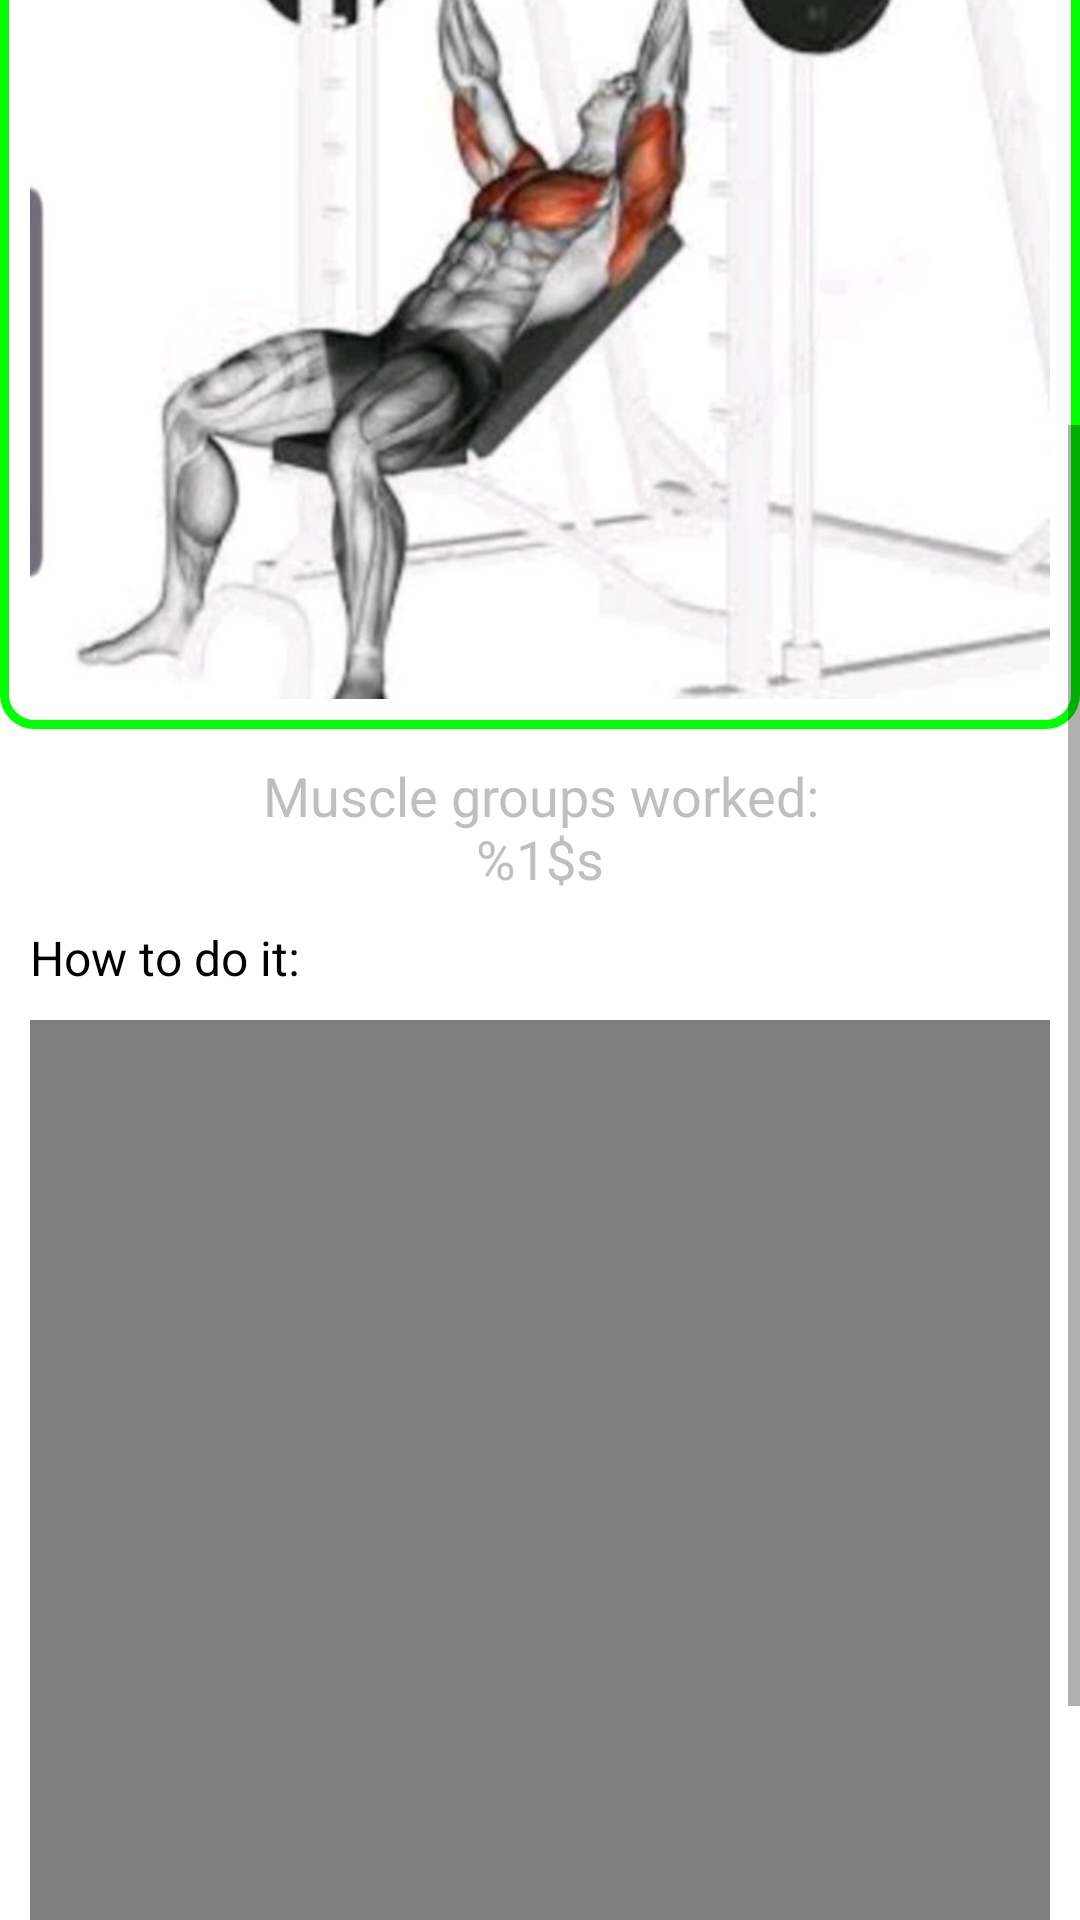

Layout XML and referenced resources for this Android screen:
<!-- AndroidManifest.xml: activity theme Theme.Proiect_Android.NoActionBar -->
<!-- res/layout/activity_exercise.xml -->
<?xml version="1.0" encoding="utf-8"?>
<ScrollView
    xmlns:android="http://schemas.android.com/apk/res/android"
    xmlns:app="http://schemas.android.com/apk/res-auto"
    android:layout_width="match_parent"
    android:layout_height="wrap_content"
    android:id="@+id/scroll_view">

    <androidx.constraintlayout.widget.ConstraintLayout xmlns:tools="http://schemas.android.com/tools"
        android:layout_width="match_parent"
        android:layout_height="wrap_content"
        tools:context=".activities.ExerciseActivity">

        <TextView
            android:id="@+id/exercise_name"
            android:layout_width="0dp"
            android:layout_height="wrap_content"
            android:minHeight="80dp"
            android:textColor="@color/black"
            android:gravity="center"
            android:textSize="20sp"
            android:textStyle="bold"
            app:layout_constraintTop_toTopOf="parent"
            app:layout_constraintStart_toStartOf="parent"
            app:layout_constraintEnd_toStartOf="@id/share_button"/>

        <com.google.android.material.button.MaterialButton
            android:id="@+id/share_button"
            android:contentDescription="@string/share_button"
            android:layout_width="80dp"
            android:layout_height="80dp"
            android:padding="0dp"
            android:background="@android:color/transparent"
            app:icon="@drawable/baseline_share_24"
            app:iconTint="@color/grey"
            app:iconPadding="0dp"
            app:iconGravity="textStart"
            app:layout_constraintTop_toTopOf="parent"
            app:layout_constraintEnd_toEndOf="parent"
            app:layout_constraintBottom_toBottomOf="@id/exercise_name"/>

        <ImageView
            android:id="@+id/exercise_image"
            android:layout_width="0dp"
            android:layout_height="wrap_content"
            android:layout_marginTop="15dp"
            android:padding="10dp"
            android:background="@drawable/exercise_border"
            android:adjustViewBounds="true"
            android:scaleType="centerCrop"
            android:src="@drawable/incline_press"
            app:layout_constraintTop_toBottomOf="@id/exercise_name"
            app:layout_constraintStart_toStartOf="parent"
            app:layout_constraintEnd_toEndOf="parent"
            android:contentDescription="@string/exercise_image_description" />

        <TextView
            android:id="@+id/exercise_category"
            android:layout_width="match_parent"
            android:layout_height="wrap_content"
            android:layout_marginTop="10dp"
            android:textColor="@color/grey"
            android:gravity="center"
            android:textSize="18sp"
            android:text="@string/exercise_category_string"
            app:layout_constraintTop_toBottomOf="@id/exercise_image"/>

        <TextView
            android:id="@+id/exercise_video_text"
            android:layout_width="match_parent"
            android:layout_height="wrap_content"
            android:layout_marginTop="10dp"
            android:textColor="@color/black"
            android:textSize="16sp"
            android:paddingHorizontal="10dp"
            android:text="@string/exercise_view_video_text"
            app:layout_constraintTop_toBottomOf="@id/exercise_category"/>

        <FrameLayout
            android:id="@+id/exercise_video_frame"
            android:layout_width="match_parent"
            android:layout_height="wrap_content"
            android:layout_margin="10dp"
            app:layout_constraintTop_toBottomOf="@id/exercise_video_text">

            <com.google.android.material.button.MaterialButton
                android:id="@+id/play_button"
                android:contentDescription="@string/play_button"
                android:layout_width="match_parent"
                android:layout_height="match_parent"
                android:background="@android:color/transparent"
                app:icon="@drawable/baseline_play_arrow_24"
                app:iconTint="@color/white"
                app:iconPadding="0dp"
                app:iconGravity="textStart"/>

            <VideoView
                android:id="@+id/exercise_video"
                android:layout_width="match_parent"
                android:layout_height="300dp"
                />

        </FrameLayout>


        <TextView
            android:id="@+id/exercise_description"
            android:layout_width="match_parent"
            android:layout_height="wrap_content"
            android:layout_marginTop="20dp"
            android:textColor="@color/black"
            android:textSize="16sp"
            android:paddingHorizontal="10dp"
            app:layout_constraintTop_toBottomOf="@id/exercise_video_frame"/>

        <Button
            android:id="@+id/record_video_button"
            android:layout_width="100dp"
            android:layout_height="wrap_content"
            android:layout_marginTop="10dp"
            android:backgroundTint="@color/black"
            app:layout_constraintTop_toBottomOf="@id/exercise_description"
            app:layout_constraintStart_toStartOf="parent"
            app:layout_constraintEnd_toEndOf="parent"
            android:text="@string/record_video"/>

        <Button
            android:id="@+id/view_video_button"
            android:layout_width="100dp"
            android:layout_height="wrap_content"
            android:layout_marginTop="10dp"
            android:visibility="gone"
            android:backgroundTint="@color/black"
            app:layout_constraintTop_toBottomOf="@id/exercise_description"
            app:layout_constraintStart_toStartOf="parent"
            app:layout_constraintEnd_toStartOf="@id/record_video_button"
            android:text="@string/view_video"
            />

        <Button
            android:id="@+id/delete_video_button"
            android:layout_width="100dp"
            android:layout_height="wrap_content"
            android:layout_marginTop="10dp"
            android:visibility="invisible"
            android:backgroundTint="@color/black"
            app:layout_constraintTop_toBottomOf="@id/exercise_description"
            app:layout_constraintStart_toEndOf="@id/record_video_button"
            app:layout_constraintEnd_toEndOf="parent"
            android:text="@string/remove_video"/>

        <com.google.android.material.button.MaterialButton
            android:id="@+id/check_button"
            android:layout_width="100dp"
            android:layout_height="wrap_content"
            android:layout_marginTop="10dp"
            android:visibility="invisible"
            app:backgroundTint="@android:color/transparent"
            app:icon="@drawable/baseline_check_24"
            app:iconTint="@color/black"
            app:iconPadding="0dp"
            app:iconGravity="textStart"
            app:layout_constraintTop_toBottomOf="@id/exercise_description"
            app:layout_constraintStart_toEndOf="@id/delete_video_button"
            />


    </androidx.constraintlayout.widget.ConstraintLayout>

</ScrollView>
<!-- resources referenced by this layout -->
<resources>
  <color name="black">#FF000000</color>
  <color name="grey">#80808080</color>
  <color name="white">#FFFFFFFF</color>
  <!-- drawable exercise_border (drawable) -->
  <?xml version="1.0" encoding="UTF-8"?>
  <shape xmlns:android="http://schemas.android.com/apk/res/android">
      <stroke android:width="3dip" android:color="@color/green" />
      <corners android:radius="10dip"/>
  </shape>
  <!-- drawable incline_press: jpg bitmap (drawable, 29812 bytes) -->
  <string name="exercise_category_string">Muscle groups worked:\n%1$s</string>
  <string name="exercise_image_description">The image of the exercise</string>
  <string name="exercise_view_video_text">How to do it:</string>
  <string name="play_button">Play button</string>
  <string name="record_video">Record video</string>
  <string name="remove_video">Remove video</string>
  <string name="share_button">Share button</string>
  <string name="view_video">View video</string>
  <style name="Theme.Proiect_Android.NoActionBar">
          <item name="windowActionBar">false</item>
          <item name="windowNoTitle">true</item>
      </style>
  <color name="green">#00FF00</color>
</resources>
